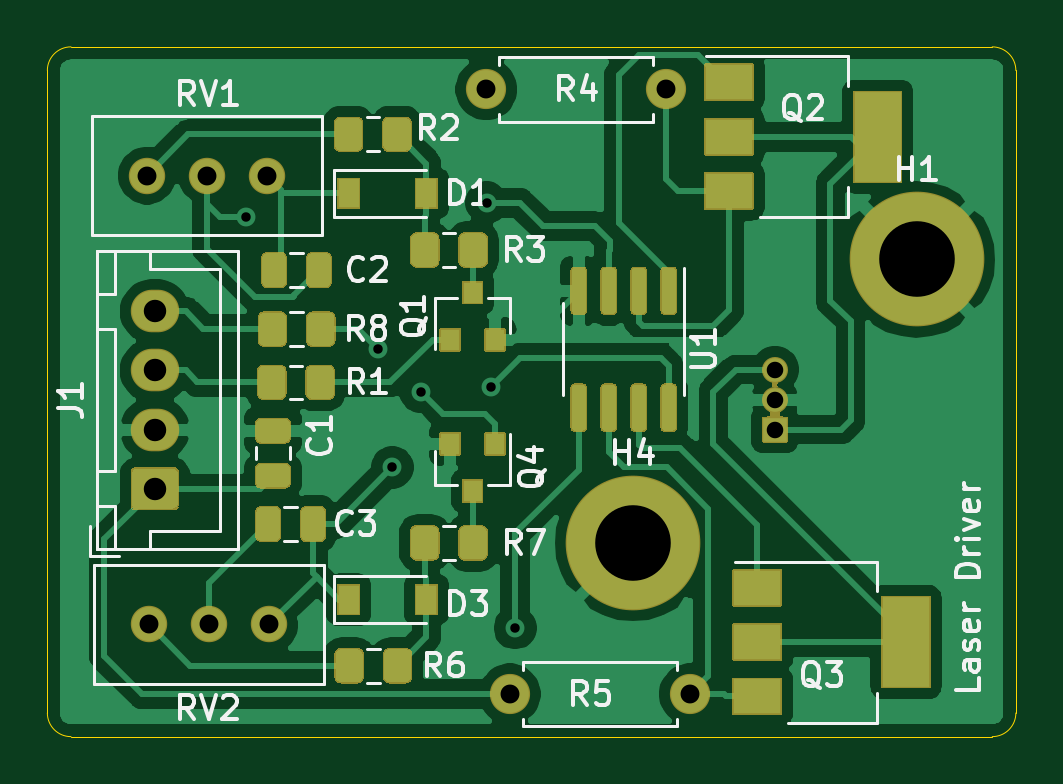
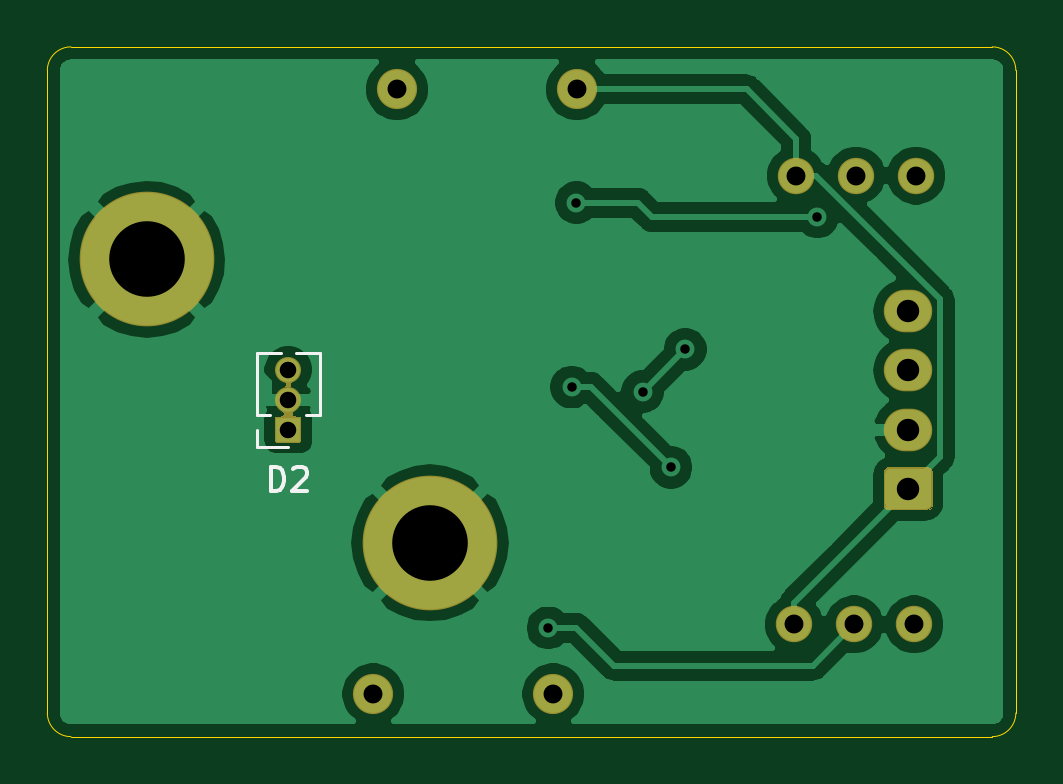
Circuit board: 10 layer files. Board 41.0 x 29.2 mm.
- bottom_copper: Line-Generator-V2-B_Cu.gbr (42982 bytes)
- bottom_mask: Line-Generator-V2-B_Mask.gbr (7484 bytes)
- paste: Line-Generator-V2-B_Paste.gbr (468 bytes)
- bottom_silk: Line-Generator-V2-B_SilkS.gbr (1494 bytes)
- outline: Line-Generator-V2-Edge_Cuts.gbr (992 bytes)
- top_copper: Line-Generator-V2-F_Cu.gbr (80621 bytes)
- top_mask: Line-Generator-V2-F_Mask.gbr (22173 bytes)
- paste: Line-Generator-V2-F_Paste.gbr (9870 bytes)
- top_silk: Line-Generator-V2-F_SilkS.gbr (21685 bytes)
- drill: Line-Generator-V2.drl (675 bytes)

=== bottom_copper: Line-Generator-V2-B_Cu.gbr (42982 bytes, source omitted) ===
=== bottom_mask: Line-Generator-V2-B_Mask.gbr (7484 bytes, source omitted) ===
=== paste: Line-Generator-V2-B_Paste.gbr ===
%TF.GenerationSoftware,KiCad,Pcbnew,(5.1.7)-1*%
%TF.CreationDate,2021-02-26T19:53:25+00:00*%
%TF.ProjectId,Line-Generator-V2,4c696e65-2d47-4656-9e65-7261746f722d,rev?*%
%TF.SameCoordinates,Original*%
%TF.FileFunction,Paste,Bot*%
%TF.FilePolarity,Positive*%
%FSLAX46Y46*%
G04 Gerber Fmt 4.6, Leading zero omitted, Abs format (unit mm)*
G04 Created by KiCad (PCBNEW (5.1.7)-1) date 2021-02-26 19:53:25*
%MOMM*%
%LPD*%
G01*
G04 APERTURE LIST*
G04 APERTURE END LIST*
M02*

=== bottom_silk: Line-Generator-V2-B_SilkS.gbr ===
%TF.GenerationSoftware,KiCad,Pcbnew,(5.1.7)-1*%
%TF.CreationDate,2021-02-26T19:53:25+00:00*%
%TF.ProjectId,Line-Generator-V2,4c696e65-2d47-4656-9e65-7261746f722d,rev?*%
%TF.SameCoordinates,Original*%
%TF.FileFunction,Legend,Bot*%
%TF.FilePolarity,Positive*%
%FSLAX46Y46*%
G04 Gerber Fmt 4.6, Leading zero omitted, Abs format (unit mm)*
G04 Created by KiCad (PCBNEW (5.1.7)-1) date 2021-02-26 19:53:25*
%MOMM*%
%LPD*%
G01*
G04 APERTURE LIST*
%ADD10C,0.120000*%
%ADD11C,0.150000*%
G04 APERTURE END LIST*
D10*
%TO.C,D2*%
X96000000Y-52760000D02*
X97330000Y-52760000D01*
X97330000Y-52760000D02*
X97330000Y-52000000D01*
X97330000Y-51365000D02*
X97330000Y-48765000D01*
X96307530Y-48765000D02*
X97330000Y-48765000D01*
X94670000Y-48765000D02*
X95692470Y-48765000D01*
X94670000Y-51365000D02*
X94670000Y-48765000D01*
X96760000Y-51365000D02*
X97330000Y-51365000D01*
X94670000Y-51365000D02*
X95240000Y-51365000D01*
D11*
X96738095Y-54587380D02*
X96738095Y-53587380D01*
X96500000Y-53587380D01*
X96357142Y-53635000D01*
X96261904Y-53730238D01*
X96214285Y-53825476D01*
X96166666Y-54015952D01*
X96166666Y-54158809D01*
X96214285Y-54349285D01*
X96261904Y-54444523D01*
X96357142Y-54539761D01*
X96500000Y-54587380D01*
X96738095Y-54587380D01*
X95785714Y-53682619D02*
X95738095Y-53635000D01*
X95642857Y-53587380D01*
X95404761Y-53587380D01*
X95309523Y-53635000D01*
X95261904Y-53682619D01*
X95214285Y-53777857D01*
X95214285Y-53873095D01*
X95261904Y-54015952D01*
X95833333Y-54587380D01*
X95214285Y-54587380D01*
%TD*%
M02*

=== outline: Line-Generator-V2-Edge_Cuts.gbr ===
%TF.GenerationSoftware,KiCad,Pcbnew,(5.1.7)-1*%
%TF.CreationDate,2021-02-26T19:53:25+00:00*%
%TF.ProjectId,Line-Generator-V2,4c696e65-2d47-4656-9e65-7261746f722d,rev?*%
%TF.SameCoordinates,Original*%
%TF.FileFunction,Profile,NP*%
%FSLAX46Y46*%
G04 Gerber Fmt 4.6, Leading zero omitted, Abs format (unit mm)*
G04 Created by KiCad (PCBNEW (5.1.7)-1) date 2021-02-26 19:53:25*
%MOMM*%
%LPD*%
G01*
G04 APERTURE LIST*
%TA.AperFunction,Profile*%
%ADD10C,0.050000*%
%TD*%
G04 APERTURE END LIST*
D10*
X65200000Y-36800000D02*
G75*
G02*
X66200000Y-35800000I1000000J0D01*
G01*
X66200000Y-65000000D02*
G75*
G02*
X65200000Y-64000000I0J1000000D01*
G01*
X106200000Y-64000000D02*
G75*
G02*
X105200000Y-65000000I-1000000J0D01*
G01*
X105200000Y-35800000D02*
G75*
G02*
X106200000Y-36800000I0J-1000000D01*
G01*
X106200000Y-64000000D02*
X106200000Y-36800000D01*
X66200000Y-65000000D02*
X105200000Y-65000000D01*
X65200000Y-36800000D02*
X65200000Y-64000000D01*
X105200000Y-35800000D02*
X66200000Y-35800000D01*
M02*

=== top_copper: Line-Generator-V2-F_Cu.gbr (80621 bytes, source omitted) ===
=== top_mask: Line-Generator-V2-F_Mask.gbr (22173 bytes, source omitted) ===
=== paste: Line-Generator-V2-F_Paste.gbr (9870 bytes, source omitted) ===
=== top_silk: Line-Generator-V2-F_SilkS.gbr (21685 bytes, source omitted) ===
=== drill: Line-Generator-V2.drl ===
M48
; DRILL file {KiCad (5.1.7)-1} date 02/26/21 18:57:05
; FORMAT={3:3/ absolute / metric / suppress leading zeros}
; #@! TF.CreationDate,2021-02-26T18:57:05+00:00
; #@! TF.GenerationSoftware,Kicad,Pcbnew,(5.1.7)-1
FMAT,2
METRIC,TZ
T1C0.400
T2C0.700
T3C0.800
T4C0.950
T5C3.200
%
G90
G05
T1
X73600Y-43000
X79200Y-48600
X79800Y-53600
X81000Y-50400
X83800Y-42400
X84000Y-50200
X85000Y-60400
T2
X96000Y-49460
X96000Y-50730
X96000Y-52000
T3
X84780Y-63200
X92400Y-63200
X83780Y-37600
X91400Y-37600
X69500Y-60250
X72040Y-60250
X74580Y-60250
X69420Y-41250
X71960Y-41250
X74500Y-41250
T4
X69750Y-47000
X69750Y-49500
X69750Y-52000
X69750Y-54500
T5
X90000Y-56800
X102000Y-44800
T0
M30

